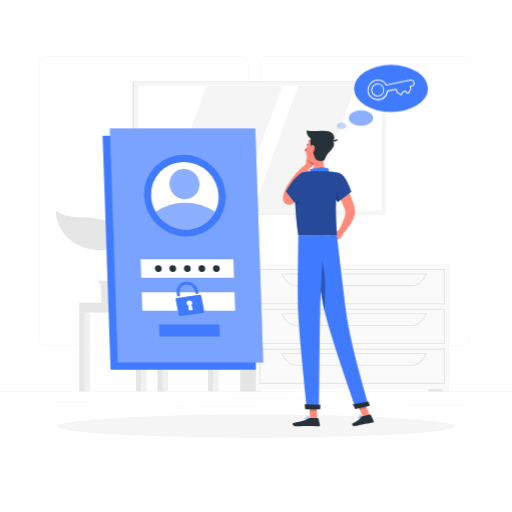
t = 0.00 s
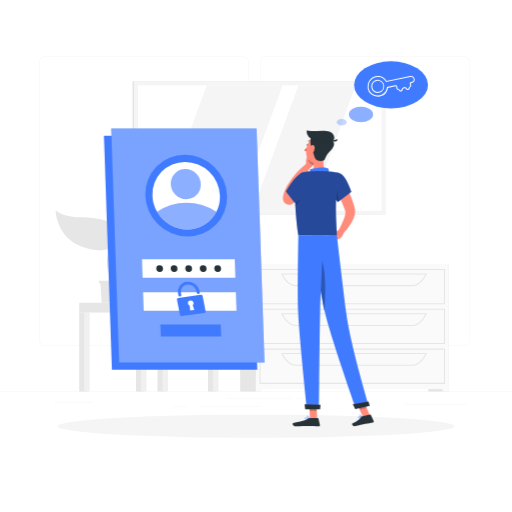
t = 0.26 s
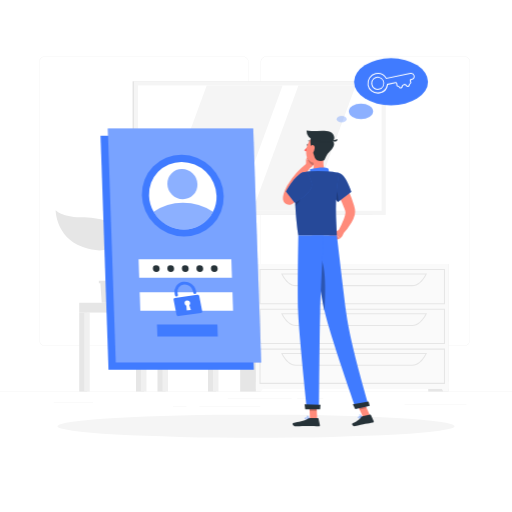
t = 0.49 s
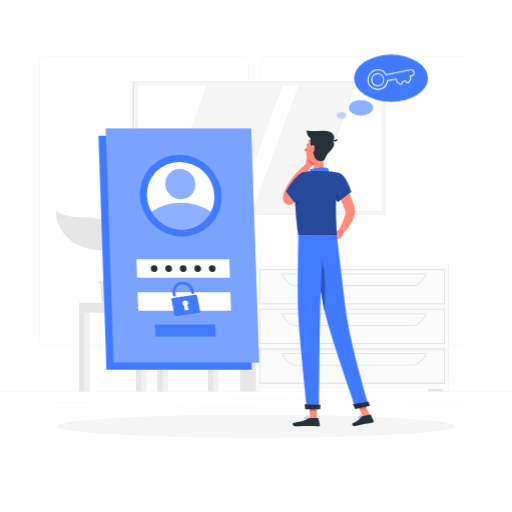
t = 0.75 s
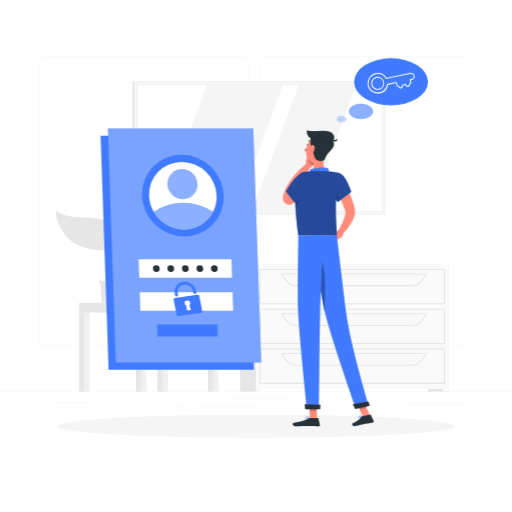
t = 1.01 s
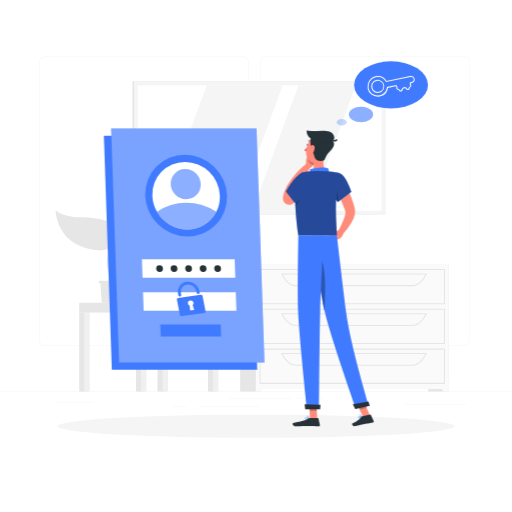
t = 1.24 s

The animated SVG that drew these frames (rendered in a browser with its animation timeline set to each time). Animation: 2 CSS @keyframes rules; one cycle of 1.50 s, repeats indefinitely.

<svg class="animated" id="freepik_stories-forgot-password" xmlns="http://www.w3.org/2000/svg" viewBox="0 0 500 500" version="1.1" xmlns:xlink="http://www.w3.org/1999/xlink" xmlns:svgjs="http://svgjs.com/svgjs"><style>svg#freepik_stories-forgot-password:not(.animated) .animable {opacity: 0;}svg#freepik_stories-forgot-password.animated #freepik--Login--inject-102 {animation: 1.5s Infinite  linear shake;animation-delay: 0s;}svg#freepik_stories-forgot-password.animated #freepik--Thinking--inject-102 {animation: 1.5s Infinite  linear floating;animation-delay: 0s;}            @keyframes shake {                10%, 90% {                    transform: translate3d(-1px, 0, 0);                  }                  20%, 80% {                    transform: translate3d(2px, 0, 0);                  }                  30%, 50%, 70% {                    transform: translate3d(-4px, 0, 0);                  }                  40%, 60% {                    transform: translate3d(4px, 0, 0);                  }            }                    @keyframes floating {                0% {                    opacity: 1;                    transform: translateY(0px);                }                50% {                    transform: translateY(-10px);                }                100% {                    opacity: 1;                    transform: translateY(0px);                }            }        </style><g id="freepik--background-complete--inject-102" class="animable" style="transform-origin: 250px 226.03px;"><rect y="382.4" width="500" height="0.25" style="fill: rgb(235, 235, 235); transform-origin: 250px 382.525px;" id="elusjmkjpq37" class="animable"></rect><rect x="290.21" y="389.21" width="25.46" height="0.25" style="fill: rgb(235, 235, 235); transform-origin: 302.94px 389.335px;" id="elhecvhefakon" class="animable"></rect><rect x="395.11" y="394.62" width="60.33" height="0.25" style="fill: rgb(235, 235, 235); transform-origin: 425.275px 394.745px;" id="eluk6anf9m20e" class="animable"></rect><rect x="222.46" y="389.33" width="62.33" height="0.25" style="fill: rgb(235, 235, 235); transform-origin: 253.625px 389.455px;" id="el8ys3qnm9wc" class="animable"></rect><rect x="169" y="396.81" width="13.04" height="0.25" style="fill: rgb(235, 235, 235); transform-origin: 175.52px 396.935px;" id="elvasewj3zwta" class="animable"></rect><rect x="194.71" y="396.81" width="59.38" height="0.25" style="fill: rgb(235, 235, 235); transform-origin: 224.4px 396.935px;" id="elwq4uiqq5u4" class="animable"></rect><rect x="52.46" y="392.59" width="38.45" height="0.25" style="fill: rgb(235, 235, 235); transform-origin: 71.685px 392.715px;" id="elqb6h12tt2kj" class="animable"></rect><path d="M237,337.8H43.91a5.71,5.71,0,0,1-5.7-5.71V60.66A5.71,5.71,0,0,1,43.91,55H237a5.71,5.71,0,0,1,5.71,5.71V332.09A5.71,5.71,0,0,1,237,337.8ZM43.91,55.2a5.46,5.46,0,0,0-5.45,5.46V332.09a5.46,5.46,0,0,0,5.45,5.46H237a5.47,5.47,0,0,0,5.46-5.46V60.66A5.47,5.47,0,0,0,237,55.2Z" style="fill: rgb(235, 235, 235); transform-origin: 140.46px 196.4px;" id="elop52a1ngl0f" class="animable"></path><path d="M453.31,337.8H260.21a5.72,5.72,0,0,1-5.71-5.71V60.66A5.72,5.72,0,0,1,260.21,55h193.1A5.71,5.71,0,0,1,459,60.66V332.09A5.71,5.71,0,0,1,453.31,337.8ZM260.21,55.2a5.47,5.47,0,0,0-5.46,5.46V332.09a5.47,5.47,0,0,0,5.46,5.46h193.1a5.47,5.47,0,0,0,5.46-5.46V60.66a5.47,5.47,0,0,0-5.46-5.46Z" style="fill: rgb(235, 235, 235); transform-origin: 356.75px 196.4px;" id="elsy9uw2teyp" class="animable"></path><polygon points="195.96 295.67 129.56 295.67 125.53 249.17 191.93 249.17 195.96 295.67" style="fill: rgb(230, 230, 230); transform-origin: 160.745px 272.42px;" id="elhojt36qblj6" class="animable"></polygon><polygon points="199.4 295.67 133 295.67 128.97 249.17 195.37 249.17 199.4 295.67" style="fill: rgb(240, 240, 240); transform-origin: 164.185px 272.42px;" id="elwcby04ujbib" class="animable"></polygon><polygon points="142.08 285.68 139.86 259.15 186.29 259.15 188.51 285.68 142.08 285.68" style="fill: rgb(255, 255, 255); transform-origin: 164.185px 272.415px;" id="eld63mk77xo9" class="animable"></polygon><rect x="203.1" y="295.67" width="7.79" height="86.73" style="fill: rgb(230, 230, 230); transform-origin: 206.995px 339.035px;" id="el0qe9qd4pkhr" class="animable"></rect><rect x="207.94" y="295.67" width="5.41" height="86.73" style="fill: rgb(240, 240, 240); transform-origin: 210.645px 339.035px;" id="el97jt98u7nw5" class="animable"></rect><g id="elyi0lfg91aq"><rect x="137.94" y="295.67" width="75.41" height="9.57" style="fill: rgb(240, 240, 240); transform-origin: 175.645px 300.455px; transform: rotate(180deg);" class="animable"></rect></g><rect x="132.81" y="305.24" width="7.79" height="77.16" style="fill: rgb(230, 230, 230); transform-origin: 136.705px 343.82px;" id="eluks6j43f1vl" class="animable"></rect><rect x="137.65" y="305.24" width="5.41" height="77.16" style="fill: rgb(240, 240, 240); transform-origin: 140.355px 343.82px;" id="elx8t55saq64s" class="animable"></rect><rect x="77.36" y="305.24" width="7.79" height="77.16" style="fill: rgb(230, 230, 230); transform-origin: 81.255px 343.82px;" id="elw9of0r4rcp" class="animable"></rect><rect x="82.2" y="305.24" width="5.41" height="77.16" style="fill: rgb(240, 240, 240); transform-origin: 84.905px 343.82px;" id="elo6mfqpmu96" class="animable"></rect><rect x="153.8" y="305.24" width="7.79" height="77.16" style="fill: rgb(230, 230, 230); transform-origin: 157.695px 343.82px;" id="el6dv5h8gjx6m" class="animable"></rect><rect x="158.63" y="305.24" width="5.41" height="77.16" style="fill: rgb(240, 240, 240); transform-origin: 161.335px 343.82px;" id="elk2g2mkgonvo" class="animable"></rect><rect x="77.36" y="295.67" width="60.58" height="9.57" style="fill: rgb(230, 230, 230); transform-origin: 107.65px 300.455px;" id="elyjvm2v1ohwj" class="animable"></rect><rect x="129.51" y="79.41" width="234.33" height="130.46" style="fill: rgb(224, 224, 224); transform-origin: 246.675px 144.64px;" id="elknwdd0b52ne" class="animable"></rect><rect x="130.69" y="79.41" width="246.02" height="130.46" style="fill: rgb(245, 245, 245); transform-origin: 253.7px 144.64px;" id="el7byb3c7on17" class="animable"></rect><g id="el1v2vsbtqcaw"><rect x="192.49" y="25.65" width="122.42" height="237.98" style="fill: rgb(255, 255, 255); transform-origin: 253.7px 144.64px; transform: rotate(90deg);" class="animable"></rect></g><polygon points="231.07 205.85 276 83.43 201.85 83.43 156.92 205.85 231.07 205.85" style="fill: rgb(245, 245, 245); transform-origin: 216.46px 144.64px;" id="elxlnjycy06hm" class="animable"></polygon><polygon points="302.44 205.85 347.37 83.43 291.43 83.43 246.5 205.85 302.44 205.85" style="fill: rgb(245, 245, 245); transform-origin: 296.935px 144.64px;" id="el1ezo47zo0er" class="animable"></polygon><rect x="418.19" y="257.8" width="19.92" height="124.6" style="fill: rgb(230, 230, 230); transform-origin: 428.15px 320.1px;" id="elwzn7fb0ya7l" class="animable"></rect><polygon points="432.87 382.4 438.11 382.4 438.11 372.81 427.38 372.81 432.87 382.4" style="fill: rgb(250, 250, 250); transform-origin: 432.745px 377.605px;" id="elhoh32q8nckn" class="animable"></polygon><rect x="234.53" y="257.8" width="19.92" height="124.6" style="fill: rgb(230, 230, 230); transform-origin: 244.49px 320.1px;" id="eldaa8vnv1qqr" class="animable"></rect><rect x="249.88" y="257.8" width="188.23" height="122.01" style="fill: rgb(250, 250, 250); transform-origin: 343.995px 318.805px;" id="el61d2bz75obv" class="animable"></rect><path d="M434.55,297.17H253.45V262.71h181.1Zm-180.1-1h179.1V263.71H254.45Z" style="fill: rgb(230, 230, 230); transform-origin: 344px 279.94px;" id="elw09at1jb58" class="animable"></path><path d="M402.67,279.44H288.84c-5.28,0-10.37-4.26-14-11.7l-.34-.71H417l-.34.71C413,275.18,408,279.44,402.67,279.44ZM276.14,268c3.38,6.63,8,10.41,12.7,10.41H402.67c4.72,0,9.32-3.78,12.7-10.41Z" style="fill: rgb(230, 230, 230); transform-origin: 345.75px 273.235px;" id="eljeyk54fk9ve" class="animable"></path><polygon points="255.12 382.4 249.88 382.4 249.88 372.81 260.61 372.81 255.12 382.4" style="fill: rgb(250, 250, 250); transform-origin: 255.245px 377.605px;" id="elvfhk9q4lf4s" class="animable"></polygon><path d="M434.55,336H253.45V301.58h181.1Zm-180.1-1h179.1V302.58H254.45Z" style="fill: rgb(230, 230, 230); transform-origin: 344px 318.79px;" id="eli57fkr68ala" class="animable"></path><path d="M402.67,318.31H288.84c-5.28,0-10.37-4.27-14-11.7l-.34-.72H417l-.34.72C413,314,408,318.31,402.67,318.31ZM276.14,306.89c3.38,6.63,8,10.42,12.7,10.42H402.67c4.72,0,9.32-3.79,12.7-10.42Z" style="fill: rgb(230, 230, 230); transform-origin: 345.75px 312.1px;" id="elficedwb4p8w" class="animable"></path><path d="M434.55,374.9H253.45V340.44h181.1Zm-180.1-1h179.1V341.44H254.45Z" style="fill: rgb(230, 230, 230); transform-origin: 344px 357.67px;" id="elml3zqvsyias" class="animable"></path><path d="M402.67,357.17H288.84c-5.28,0-10.37-4.26-14-11.69l-.34-.72H417l-.34.72C413,352.91,408,357.17,402.67,357.17ZM276.14,345.76c3.38,6.63,8,10.41,12.7,10.41H402.67c4.72,0,9.32-3.78,12.7-10.41Z" style="fill: rgb(230, 230, 230); transform-origin: 345.75px 350.965px;" id="elooj7pvu82e" class="animable"></path><polygon points="120.98 274.28 120.98 276.7 119.44 276.7 118.16 295.67 99.32 295.67 98.05 276.7 96.5 276.7 96.5 274.28 120.98 274.28" style="fill: rgb(230, 230, 230); transform-origin: 108.74px 284.975px;" id="elfqhepyaierj" class="animable"></polygon><path d="M114.78,227.21c-1.54-11.3-16.79-14.52-36.14-14.94-18.41-.39-24.31-6.9-24.31-6.9s.06,26.37,26.59,35.93C106.11,250.36,116.33,238.53,114.78,227.21Z" style="fill: rgb(230, 230, 230); transform-origin: 84.6311px 224.941px;" id="elu14rc715t4h" class="animable"></path><path d="M105.38,252.82c.32-4.64,7.74-13.18,25.59-9.3,12.9,2.81,17.7-3.88,17.7-3.88s-1.2,18.88-20.6,24.55C109.64,269.58,104.81,261,105.38,252.82Z" style="fill: rgb(230, 230, 230); transform-origin: 127.003px 252.756px;" id="elctgii4bmai" class="animable"></path><path d="M109.45,281.4a.69.69,0,0,0,.53-.24c1.29-1.53.23-5.19-1.23-10.26-1.88-6.5-4.22-14.6-2.24-20.47a82.34,82.34,0,0,1,3.84-9.08c2.8-5.92,5.22-11,3.2-16.38a.69.69,0,1,0-1.29.49c1.81,4.79-.38,9.43-3.16,15.31a85.59,85.59,0,0,0-3.9,9.22c-2.11,6.28.29,14.61,2.22,21.29,1.14,4,2.32,8,1.51,9a.68.68,0,0,0,.08,1A.66.66,0,0,0,109.45,281.4Z" style="fill: rgb(230, 230, 230); transform-origin: 109.338px 252.961px;" id="elqqvuppecfn" class="animable"></path></g><g id="freepik--Shadow--inject-102" class="animable" style="transform-origin: 250px 416.24px;"><ellipse id="freepik--path--inject-102" cx="250" cy="416.24" rx="193.89" ry="11.32" style="fill: rgb(245, 245, 245); transform-origin: 250px 416.24px;" class="animable"></ellipse></g><g id="freepik--Login--inject-102" class="animable" style="transform-origin: 178.62px 243.32px;"><polygon points="249.96 361.05 107.96 361.05 100.19 132.68 242.19 132.68 249.96 361.05" style="fill: rgb(64, 123, 255); transform-origin: 175.075px 246.865px;" id="elstnfsolxj1r" class="animable"></polygon><polygon points="257.05 353.96 115.05 353.96 107.27 125.59 249.27 125.59 257.05 353.96" style="fill: rgb(64, 123, 255); transform-origin: 182.16px 239.775px;" id="el4hpm2adpq0r" class="animable"></polygon><g id="el1azyvc6mt1q"><polygon points="257.05 353.96 115.05 353.96 107.27 125.59 249.27 125.59 257.05 353.96" style="fill: rgb(255, 255, 255); opacity: 0.3; transform-origin: 182.16px 239.775px;" class="animable"></polygon></g><g id="elv3u2urboa4"><ellipse cx="180.5" cy="191.09" rx="39.27" ry="40.63" style="fill: rgb(64, 123, 255); transform-origin: 180.5px 191.09px; transform: rotate(-45.49deg);" class="animable"></ellipse></g><path d="M213.47,191.09a32,32,0,0,1-3.45,15.7,31.59,31.59,0,0,1-28.4,17.26,34.26,34.26,0,0,1-29.56-17.26,33.49,33.49,0,0,1-4.52-15.7,31.64,31.64,0,0,1,31.84-33A34.36,34.36,0,0,1,213.47,191.09Z" style="fill: rgb(255, 255, 255); transform-origin: 180.502px 191.07px;" id="eluixfquqbjz" class="animable"></path><g id="el3nbo6lzjh78"><path d="M210,206.79a31.59,31.59,0,0,1-28.4,17.26,34.26,34.26,0,0,1-29.56-17.26A50.59,50.59,0,0,1,180.74,198,53.48,53.48,0,0,1,210,206.79Z" style="fill: rgb(64, 123, 255); opacity: 0.6; transform-origin: 181.02px 211.025px;" class="animable"></path></g><g id="elcqrg3ud08fh"><ellipse cx="180.12" cy="179.81" rx="14.44" ry="14.94" style="fill: rgb(64, 123, 255); opacity: 0.6; transform-origin: 180.12px 179.81px; transform: rotate(-45.49deg);" class="animable"></ellipse></g><polygon points="228.52 271.26 137.94 271.26 137.33 253.26 227.91 253.26 228.52 271.26" style="fill: rgb(255, 255, 255); transform-origin: 182.925px 262.26px;" id="elrpcvyz3ovs" class="animable"></polygon><polygon points="229.62 303.43 139.03 303.43 138.42 285.43 229.01 285.43 229.62 303.43" style="fill: rgb(255, 255, 255); transform-origin: 184.02px 294.43px;" id="el60tho7fd0tq" class="animable"></polygon><path d="M194.66,287.91l-21.83,3a1.52,1.52,0,0,0-1.32,1.8l2.87,14.63a1.76,1.76,0,0,0,1.94,1.37l21.83-3a1.53,1.53,0,0,0,1.31-1.81l-2.86-14.63A1.75,1.75,0,0,0,194.66,287.91Zm-6.27,14.82-4,.53-.39-4.72a2.8,2.8,0,0,1-1.63-2,2.49,2.49,0,0,1,2.16-3,2.86,2.86,0,0,1,3.16,2.23,2.45,2.45,0,0,1-.78,2.33Z" style="fill: rgb(64, 123, 255); transform-origin: 185.485px 298.309px;" id="el4iao71muohx" class="animable"></path><path d="M192.5,287.12h0a1.56,1.56,0,0,1-1.72-1.21l-.28-1.43a8.23,8.23,0,0,0-8.62-6.56,7,7,0,0,0-6.46,8.39l.32,1.65a1.34,1.34,0,0,1-1.17,1.6h0a1.54,1.54,0,0,1-1.72-1.21l-.27-1.39a9.85,9.85,0,0,1,8-11.75,11.2,11.2,0,0,1,12.8,8.67l.32,1.64A1.34,1.34,0,0,1,192.5,287.12Z" style="fill: rgb(64, 123, 255); transform-origin: 183.047px 282.315px;" id="elalm4v9rcxvq" class="animable"></path><polygon points="214.67 328.64 155.7 328.64 155.31 316.92 214.27 316.92 214.67 328.64" style="fill: rgb(64, 123, 255); transform-origin: 184.99px 322.78px;" id="elvt73h2wfkh" class="animable"></polygon><path d="M186.22,262.26a3.16,3.16,0,0,1-3.18,3.29,3.44,3.44,0,0,1-3.41-3.29,3.16,3.16,0,0,1,3.18-3.29A3.43,3.43,0,0,1,186.22,262.26Z" style="fill: rgb(38, 50, 56); transform-origin: 182.925px 262.26px;" id="eld4ekindsa4q" class="animable"></path><path d="M172,262.26a3.15,3.15,0,0,1-3.18,3.29,3.43,3.43,0,0,1-3.4-3.29,3.16,3.16,0,0,1,3.18-3.29A3.42,3.42,0,0,1,172,262.26Z" style="fill: rgb(38, 50, 56); transform-origin: 168.71px 262.26px;" id="eld6n5djnn019" class="animable"></path><path d="M157.87,262.26a3.16,3.16,0,0,1-3.18,3.29,3.42,3.42,0,0,1-3.4-3.29,3.16,3.16,0,0,1,3.18-3.29A3.42,3.42,0,0,1,157.87,262.26Z" style="fill: rgb(38, 50, 56); transform-origin: 154.58px 262.26px;" id="elena6fc1cpts" class="animable"></path><path d="M200.39,262.26a3.16,3.16,0,0,1-3.18,3.29,3.42,3.42,0,0,1-3.4-3.29A3.15,3.15,0,0,1,197,259,3.42,3.42,0,0,1,200.39,262.26Z" style="fill: rgb(38, 50, 56); transform-origin: 197.1px 262.275px;" id="el8kr5bkzyqgl" class="animable"></path><path d="M214.56,262.26a3.15,3.15,0,0,1-3.18,3.29,3.43,3.43,0,0,1-3.4-3.29,3.16,3.16,0,0,1,3.18-3.29A3.42,3.42,0,0,1,214.56,262.26Z" style="fill: rgb(38, 50, 56); transform-origin: 211.27px 262.26px;" id="el9nhcjbzh6cf" class="animable"></path></g><g id="freepik--Character--inject-102" class="animable" style="transform-origin: 320.664px 271.895px;"><path d="M333.91,174.28c1.33,2.14,2.44,4.18,3.58,6.31s2.17,4.27,3.18,6.46a92.36,92.36,0,0,1,5.1,13.73c.18.59.31,1.22.46,1.83l.22.93.11.46.13.76a13.68,13.68,0,0,1-.31,5.16,29.24,29.24,0,0,1-3.12,7.45A59.22,59.22,0,0,1,334.38,229l-4.21-3.18a111.39,111.39,0,0,0,5.63-12,24.86,24.86,0,0,0,1.53-5.63,4.46,4.46,0,0,0-.08-1.77l-.4-1.22c-.16-.5-.31-1-.5-1.51a113.4,113.4,0,0,0-5.27-12.08c-2-4-4.15-8-6.3-11.82Z" style="fill: rgb(255, 139, 123); transform-origin: 335.793px 201.64px;" id="elp6mum1v0drk" class="animable"></path><path d="M331.24,224.43l-4.6,2.43,5.28,6.18s3.3-2.23,3.45-5.63Z" style="fill: rgb(255, 139, 123); transform-origin: 331.005px 228.735px;" id="elk5m55a0438c" class="animable"></path><polygon points="320.47 230.67 326.12 235.16 331.92 233.04 326.64 226.86 320.47 230.67" style="fill: rgb(255, 139, 123); transform-origin: 326.195px 231.01px;" id="elvqzrx3obg7" class="animable"></polygon><path d="M301.15,141.56c-.11.56-.5.95-.86.88s-.57-.59-.46-1.14.5-1,.87-.88S301.26,141,301.15,141.56Z" style="fill: rgb(38, 50, 56); transform-origin: 300.491px 141.424px;" id="elji5r5862x39" class="animable"></path><path d="M300.7,142.52a20.26,20.26,0,0,1-3.62,4.22,3.29,3.29,0,0,0,2.56,1Z" style="fill: rgb(255, 86, 82); transform-origin: 298.89px 145.133px;" id="eljpz8z6ojwbs" class="animable"></path><path d="M298.9,162.14l0-6.56,8.68,1s-.14,5.64-5,7.3Z" style="fill: rgb(255, 139, 123); transform-origin: 303.24px 159.73px;" id="elbjc4kq4w0ov" class="animable"></path><polygon points="301.4 150.86 307.51 152.62 307.62 156.63 298.94 155.58 301.4 150.86" style="fill: rgb(255, 139, 123); transform-origin: 303.28px 153.745px;" id="elcubti3fo75r" class="animable"></polygon><g id="elelqqz9wjk7f"><path d="M307.51,152.62l-6.11-1.76-1.19,2.28a9.73,9.73,0,0,0,5.64,8.48,9.56,9.56,0,0,0,1.77-5Z" style="opacity: 0.2; transform-origin: 303.915px 156.24px;" class="animable"></path></g><path d="M303.81,138.89a.34.34,0,0,0,.25-.56,3.32,3.32,0,0,0-2.84-1.1.33.33,0,0,0-.27.38.34.34,0,0,0,.38.28h0a2.63,2.63,0,0,1,2.24.89A.34.34,0,0,0,303.81,138.89Z" style="fill: rgb(38, 50, 56); transform-origin: 302.543px 138.051px;" id="elc1a17ufp8yo" class="animable"></path><path d="M316.59,151.68c-1,5.15-1.62,12.28,2,15.71,0,0-1.4,5.22-11,5.22-10.51,0-5.05-4.58-5.05-4.58,4.37-1.36,4.33-6.33,3.33-10.33Z" style="fill: rgb(255, 139, 123); transform-origin: 309.856px 162.145px;" id="eli5f225yahs" class="animable"></path><path d="M320.54,170.83c.94-1.32.9-5.51-.1-6.25-1.61-1.19-8.52-1.47-17.81.67,1,4.06-1.15,6.18-1.15,6.18Z" style="fill: rgb(64, 123, 255); transform-origin: 311.349px 167.546px;" id="elpq7tye7n5tp" class="animable"></path><path d="M351.8,408.24a2.29,2.29,0,0,1-1.76-.1.68.68,0,0,1-.16-.77.77.77,0,0,1,.43-.49c.95-.46,3.13.43,3.23.47a.16.16,0,0,1,.1.15.19.19,0,0,1-.09.16A9.83,9.83,0,0,1,351.8,408.24Zm-1.15-1.13a.84.84,0,0,0-.19.07.42.42,0,0,0-.26.28c-.09.3,0,.4.06.43.38.32,1.78,0,2.77-.37A5.49,5.49,0,0,0,350.65,407.11Z" style="fill: rgb(64, 123, 255); transform-origin: 351.732px 407.559px;" id="el1yv3ffxhz0o" class="animable"></path><path d="M353.51,407.67h-.08c-.8-.23-2.5-1.44-2.52-2.23a.55.55,0,0,1,.43-.54.86.86,0,0,1,.73.06c.94.48,1.54,2.42,1.56,2.51a.16.16,0,0,1,0,.16A.14.14,0,0,1,353.51,407.67Zm-2-2.49-.08,0c-.2.07-.2.17-.2.22,0,.47,1.14,1.42,2,1.8-.21-.56-.67-1.67-1.28-2A.58.58,0,0,0,351.52,405.18Z" style="fill: rgb(64, 123, 255); transform-origin: 352.281px 406.259px;" id="elidtbmz2iis" class="animable"></path><path d="M299.86,409.42c-.9,0-1.77-.13-2.06-.53a.63.63,0,0,1,0-.73.83.83,0,0,1,.53-.39c1.17-.32,3.63,1.08,3.73,1.14a.15.15,0,0,1,.08.17.16.16,0,0,1-.13.14A12.2,12.2,0,0,1,299.86,409.42Zm-1.11-1.37a1,1,0,0,0-.32,0,.51.51,0,0,0-.33.23c-.12.21-.07.31,0,.37.33.46,2.1.47,3.41.28A7.61,7.61,0,0,0,298.75,408.05Z" style="fill: rgb(64, 123, 255); transform-origin: 299.914px 408.571px;" id="elep0onuyxuib" class="animable"></path><path d="M302,409.22h-.07c-.85-.38-2.53-1.9-2.4-2.7,0-.19.16-.42.62-.46a1.2,1.2,0,0,1,.92.28,4.78,4.78,0,0,1,1.1,2.71.2.2,0,0,1-.07.15A.19.19,0,0,1,302,409.22Zm-1.72-2.85h-.1c-.3,0-.32.14-.32.18-.08.48,1.06,1.68,1.93,2.2a3.87,3.87,0,0,0-.93-2.17A.88.88,0,0,0,300.27,406.37Z" style="fill: rgb(64, 123, 255); transform-origin: 300.846px 407.636px;" id="elnzfrrftapvn" class="animable"></path><polygon points="309.72 409.06 302.69 409.06 301.99 392.77 309.02 392.77 309.72 409.06" style="fill: rgb(255, 139, 123); transform-origin: 305.855px 400.915px;" id="eldgmeb49i3du" class="animable"></polygon><polygon points="361.35 405.8 354.48 407.29 347.57 392.12 354.45 390.63 361.35 405.8" style="fill: rgb(255, 139, 123); transform-origin: 354.46px 398.96px;" id="el3bbhzmmd7yy" class="animable"></polygon><path d="M353.81,406.6l7.73-1.67a.61.61,0,0,1,.68.34l2.68,5.82a1,1,0,0,1-.74,1.44c-2.7.53-4.05.66-7.44,1.39-2.09.46-6.81,1.61-9.7,2.23s-3.88-2.15-2.75-2.66c5.05-2.31,7.15-4.34,8.52-6.23A1.71,1.71,0,0,1,353.81,406.6Z" style="fill: rgb(38, 50, 56); transform-origin: 354.411px 410.578px;" id="elkjfw8e7lhe" class="animable"></path><path d="M302.74,408.24h7.68a.62.62,0,0,1,.6.48l1.39,6.25a1,1,0,0,1-1,1.26c-2.77-.05-6.77-.21-10.25-.21-4.08,0-7.59.22-12.37.22-2.89,0-3.69-2.92-2.48-3.19,5.5-1.2,10-1.33,14.75-4.26A3.27,3.27,0,0,1,302.74,408.24Z" style="fill: rgb(38, 50, 56); transform-origin: 299.105px 412.24px;" id="elnou0g3goph8" class="animable"></path><path d="M331.17,169c6.59,1.51,12,18.34,12,18.34L330,197.41a28.93,28.93,0,0,1-7-13C320.67,175.59,324.43,167.44,331.17,169Z" style="fill: rgb(64, 123, 255); transform-origin: 332.739px 183.109px;" id="elhwhvbz796nv" class="animable"></path><g id="el5vr0bjdhuyu"><path d="M331.17,169c6.59,1.51,12,18.34,12,18.34L330,197.41a28.93,28.93,0,0,1-7-13C320.67,175.59,324.43,167.44,331.17,169Z" style="opacity: 0.4; transform-origin: 332.739px 183.109px;" class="animable"></path></g><path d="M296.5,189.07c-1.64,1.77-3.28,3.35-5,5-.85.8-1.71,1.6-2.59,2.37l-1.33,1.17-.33.29-.57.46a8,8,0,0,1-1.93,1.14,6.29,6.29,0,0,1-2.44.5,6,6,0,0,1-2.1-.37,5.91,5.91,0,0,1-2-1.27,6,6,0,0,1-1.56-2.59,6.81,6.81,0,0,1-.29-1.49,10.1,10.1,0,0,1,0-1.78c.05-.48.11-.9.19-1.29a24.76,24.76,0,0,1,1.16-4,35.81,35.81,0,0,1,1.55-3.62c.64-1.27,1.25-2.2,1.86-3.26a81.65,81.65,0,0,1,8.45-11.46,77.42,77.42,0,0,1,10.25-9.72l3.68,3.79c-2.58,3.46-5.12,7.17-7.47,10.82a117.26,117.26,0,0,0-6.4,11.25c-.43.94-1,2-1.27,2.76a26.83,26.83,0,0,0-.93,2.7,17.45,17.45,0,0,0-.57,2.52,3.94,3.94,0,0,0,0,.4c0,.08,0,.12,0-.09a2.78,2.78,0,0,0-.13-.66,4.29,4.29,0,0,0-1.15-1.86,4.9,4.9,0,0,0-1.65-1,4.78,4.78,0,0,0-1.68-.31,4.08,4.08,0,0,0-1.61.31,3.68,3.68,0,0,0-.5.25l.38-.35,1.21-1.1,2.39-2.24c1.58-1.49,3.17-3.08,4.67-4.56Z" style="fill: rgb(255, 139, 123); transform-origin: 289.91px 179.575px;" id="elgfk6q7diyrm" class="animable"></path><g id="eladdje2a930k"><path d="M325.52,181.36c3.58,3.54,4.75,10,5,15.6l-.58.45a28.93,28.93,0,0,1-7-13c-.13-.52-.25-1-.34-1.57Z" style="opacity: 0.2; transform-origin: 326.56px 189.385px;" class="animable"></path></g><path d="M289.51,176c-1.44,7.6-2.34,23.21,1.83,54.11H329c.26-5.77-3.37-33.95,2.2-61.16a99,99,0,0,0-12.6-1.59,139.73,139.73,0,0,0-16,0c-1.76.16-3.5.42-5,.69A10,10,0,0,0,289.51,176Z" style="fill: rgb(64, 123, 255); transform-origin: 309.753px 198.62px;" id="el13rw6oxvlrr" class="animable"></path><g id="eldjttb3qszsp"><path d="M289.51,176c-1.44,7.6-2.34,23.21,1.83,54.11H329c.26-5.77-3.37-33.95,2.2-61.16a99,99,0,0,0-12.6-1.59,139.73,139.73,0,0,0-16,0c-1.76.16-3.5.42-5,.69A10,10,0,0,0,289.51,176Z" style="opacity: 0.4; transform-origin: 309.753px 198.62px;" class="animable"></path></g><g id="el6a9l75jgzz"><path d="M295.27,187.27l-6.8-1.63c-.21,4.12-.23,9.22.07,15.53C291.67,197.61,295.67,192.05,295.27,187.27Z" style="opacity: 0.2; transform-origin: 291.806px 193.405px;" class="animable"></path></g><g id="elsn3rwflgeel"><polygon points="301.99 392.77 302.35 401.17 309.39 401.17 309.03 392.77 301.99 392.77" style="opacity: 0.2; transform-origin: 305.69px 396.97px;" class="animable"></polygon></g><g id="elzmf1yu1bax"><polygon points="354.45 390.63 347.57 392.12 351.13 399.94 358.01 398.45 354.45 390.63" style="opacity: 0.2; transform-origin: 352.79px 395.285px;" class="animable"></polygon></g><path d="M319.93,144.16c-1.8,6.74-2.52,10.78-6.68,13.58C307,162,299.2,157.12,299,150c-.22-6.43,2.77-16.38,10-17.74A9.52,9.52,0,0,1,319.93,144.16Z" style="fill: rgb(255, 139, 123); transform-origin: 309.632px 145.714px;" id="eljk2nwvpddfr" class="animable"></path><path d="M304.15,144.41c-.34-.9-1.89-7.87-.43-9.68s18.11-.5,20.57,1.92c4.09,4,1.25,7.6-3.22,12.23-3.36,3.48-3.49,7.4-5.19,8-3,1-7.58.06-8.5-3.11S304.15,144.41,304.15,144.41Z" style="fill: rgb(38, 50, 56); transform-origin: 314.686px 145.573px;" id="elyt92m5n8si" class="animable"></path><path d="M322.27,128.72c-5.88-2.5-16.91.27-22.87-1.17a9.18,9.18,0,0,0,7.61,9.36,78.65,78.65,0,0,0,15,1.39C328.55,138,327.27,130.85,322.27,128.72Z" style="fill: rgb(38, 50, 56); transform-origin: 312.935px 132.925px;" id="el0l6ov1hco1br" class="animable"></path><path d="M323.19,136.86a11.21,11.21,0,0,0,6.23-1.19C330.52,138.33,324.47,139.06,323.19,136.86Z" style="fill: rgb(38, 50, 56); transform-origin: 326.371px 136.914px;" id="elhttcgx1eped" class="animable"></path><path d="M307.35,144.69a7.91,7.91,0,0,1-2,4.67c-1.54,1.69-3.14.63-3.41-1.42-.24-1.86.26-5,2.14-5.9S307.48,142.6,307.35,144.69Z" style="fill: rgb(255, 139, 123); transform-origin: 304.621px 145.984px;" id="el69hcgl20ziy" class="animable"></path><path d="M304.69,230.14s8,53.75,12.37,73.89c4.79,22.05,30.53,95,30.53,95l12.59-2.73s-18-59.46-22-90.29c-3.1-23.68-9.19-75.89-9.19-75.89Z" style="fill: rgb(64, 123, 255); transform-origin: 332.435px 314.575px;" id="elnuilpqqg17" class="animable"></path><path d="M344.57,394.84c-.05,0,2.35,4.56,2.35,4.56l14.16-3.07-1.19-4.26Z" style="fill: rgb(38, 50, 56); transform-origin: 352.825px 395.735px;" id="el7rav036818p" class="animable"></path><g id="ellh1fdmtq4d"><path d="M309.74,249.29c9.23,1.81,8.25,36.23,7.14,53.94-2.66-12.52-6.56-36.6-9.22-53.69A3.15,3.15,0,0,1,309.74,249.29Z" style="opacity: 0.3; transform-origin: 312.618px 276.222px;" class="animable"></path></g><path d="M291.34,230.14s-1,52.59-.2,74c.8,22.31,8.59,95.36,8.59,95.36h11.92s.43-71.75,1-93.66c.58-23.88,3.46-75.74,3.46-75.74Z" style="fill: rgb(64, 123, 255); transform-origin: 303.47px 314.8px;" id="elzzhgb5ify2d" class="animable"></path><path d="M297.44,394.8c-.06,0,.67,4.94.67,4.94H312.6l.4-4.41Z" style="fill: rgb(38, 50, 56); transform-origin: 305.218px 397.27px;" id="el7n1532350nn" class="animable"></path><path d="M304.25,178.34c3.37,9.09-16.44,19.8-16.44,19.8l-8.58-11S285,175.72,292,170.58C300.65,164.24,301.68,171.42,304.25,178.34Z" style="fill: rgb(64, 123, 255); transform-origin: 291.933px 183.135px;" id="elm01smmwec1a" class="animable"></path><g id="elmzbg4df9uu"><path d="M304.25,178.34c3.37,9.09-16.44,19.8-16.44,19.8l-8.58-11S285,175.72,292,170.58C300.65,164.24,301.68,171.42,304.25,178.34Z" style="opacity: 0.4; transform-origin: 291.933px 183.135px;" class="animable"></path></g></g><g id="freepik--Thinking--inject-102" class="animable" style="transform-origin: 373.36px 94.625px;"><ellipse cx="381.87" cy="86.33" rx="36.09" ry="23" style="fill: rgb(64, 123, 255); transform-origin: 381.87px 86.33px;" id="el4d5hqmborc4" class="animable"></ellipse><path d="M368.85,97.91a10.11,10.11,0,0,1-9.93-8.39A10.22,10.22,0,0,1,366.63,78h0a10.06,10.06,0,0,1,10.82,4.52l23.17-4.78a3.62,3.62,0,0,1,4.24,2.49,3.49,3.49,0,0,1-2.67,4.31l-.6.12a.59.59,0,0,0-.42.31.63.63,0,0,0,0,.52l.41,1.06a1.59,1.59,0,0,1-.62,1.93,1.9,1.9,0,0,0-.89,1.41,1.57,1.57,0,0,1-1.21,1.39l-.47.1a1.56,1.56,0,0,1-1.66-.8,1.95,1.95,0,0,0-3.61.75,1.55,1.55,0,0,1-1.2,1.38l-.47.1a1.57,1.57,0,0,1-1.66-.8,2,2,0,0,0-1.39-.94A1.59,1.59,0,0,1,387,89.5l0-1.14a.62.62,0,0,0-.74-.58l-7.39,1.52a10.07,10.07,0,0,1-7.95,8.4A10.36,10.36,0,0,1,368.85,97.91Zm-2-19a9.21,9.21,0,0,0-7,10.42,9.11,9.11,0,0,0,18-.52l0-.36L386,86.8A1.62,1.62,0,0,1,388,88.32l0,1.14a.59.59,0,0,0,.48.57,2.91,2.91,0,0,1,2.11,1.43.58.58,0,0,0,.59.32l.46-.1a.56.56,0,0,0,.42-.52A2.95,2.95,0,0,1,397.56,90a.57.57,0,0,0,.58.32l.48-.1a.56.56,0,0,0,.41-.52,2.9,2.9,0,0,1,1.37-2.15.61.61,0,0,0,.21-.72l-.41-1.06a1.61,1.61,0,0,1,1.18-2.16l.61-.13a2.51,2.51,0,0,0,1.91-3.07,2.61,2.61,0,0,0-3.08-1.77L377,83.59l-.18-.31a9,9,0,0,0-9.92-4.35Zm2,15.28a6.41,6.41,0,0,1-3.51-1,6.41,6.41,0,1,1,4.81.92h0A6.37,6.37,0,0,1,368.86,94.21Zm0-11.81a6,6,0,0,0-1.11.11A5.41,5.41,0,0,0,370,93.1h0a5.41,5.41,0,0,0,1.88-9.81A5.32,5.32,0,0,0,368.89,82.4Z" style="fill: rgb(255, 255, 255); transform-origin: 381.886px 87.7831px;" id="elx4vkstvpza" class="animable"></path><g id="eljl8dvwe5k0s"><ellipse cx="352.5" cy="115.26" rx="11.86" ry="7.56" style="fill: rgb(64, 123, 255); opacity: 0.6; transform-origin: 352.5px 115.26px;" class="animable"></ellipse></g><g id="ely1dl30fktl"><ellipse cx="333.63" cy="122.82" rx="4.87" ry="3.1" style="fill: rgb(64, 123, 255); opacity: 0.3; transform-origin: 333.63px 122.82px;" class="animable"></ellipse></g></g><defs>     <filter id="active" height="200%">         <feMorphology in="SourceAlpha" result="DILATED" operator="dilate" radius="2"></feMorphology>                <feFlood flood-color="#32DFEC" flood-opacity="1" result="PINK"></feFlood>        <feComposite in="PINK" in2="DILATED" operator="in" result="OUTLINE"></feComposite>        <feMerge>            <feMergeNode in="OUTLINE"></feMergeNode>            <feMergeNode in="SourceGraphic"></feMergeNode>        </feMerge>    </filter>    <filter id="hover" height="200%">        <feMorphology in="SourceAlpha" result="DILATED" operator="dilate" radius="2"></feMorphology>                <feFlood flood-color="#ff0000" flood-opacity="0.5" result="PINK"></feFlood>        <feComposite in="PINK" in2="DILATED" operator="in" result="OUTLINE"></feComposite>        <feMerge>            <feMergeNode in="OUTLINE"></feMergeNode>            <feMergeNode in="SourceGraphic"></feMergeNode>        </feMerge>            <feColorMatrix type="matrix" values="0   0   0   0   0                0   1   0   0   0                0   0   0   0   0                0   0   0   1   0 "></feColorMatrix>    </filter></defs></svg>